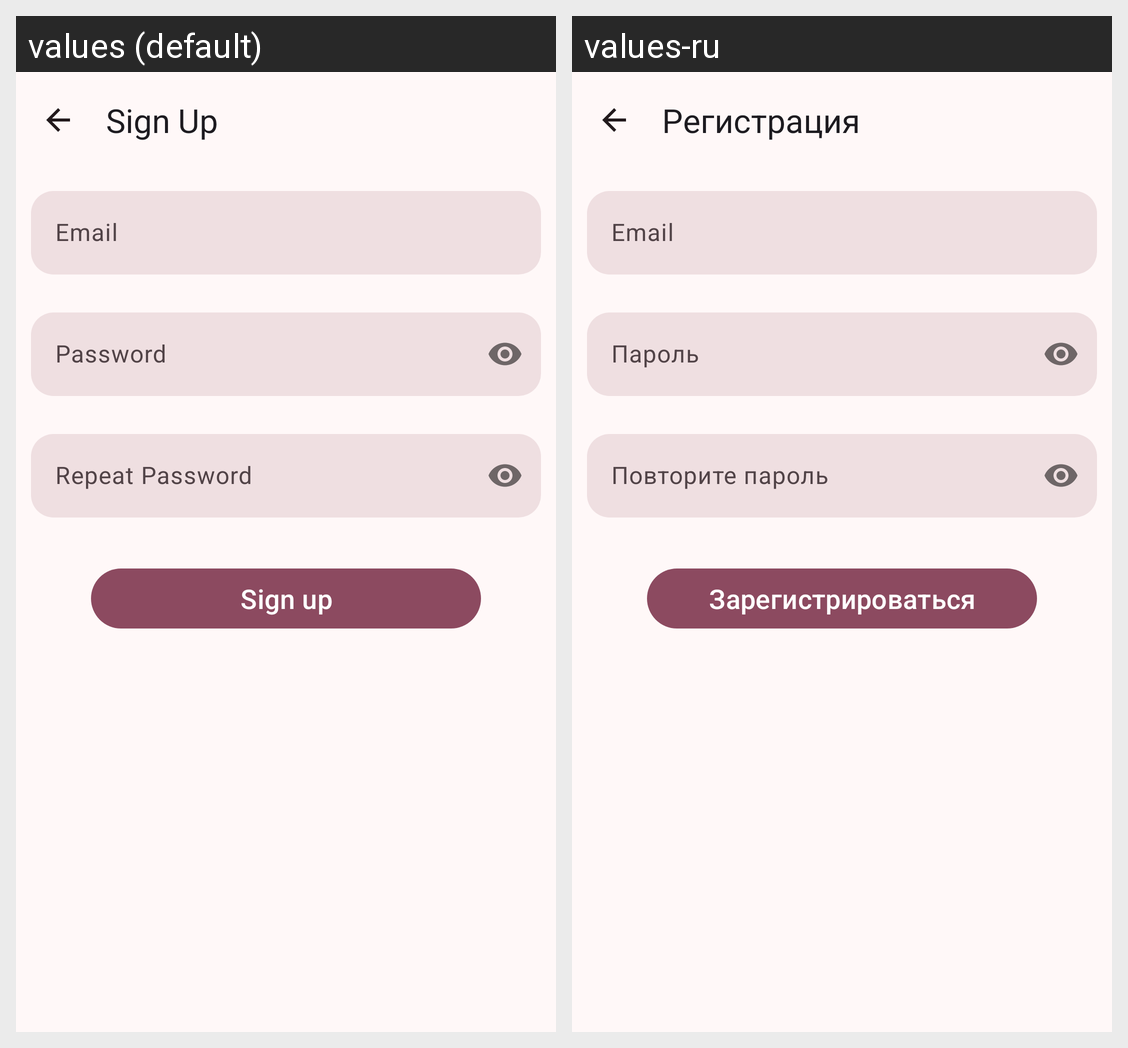

This grid shows one Android layout under two languages. Give, for every string resource on the screen, its name, the default text and each shown locale's text.
Android screen res/layout/fragment_sign_up.xml rendered under 2 locales, left to right: values (default), values-ru. Device: Nexus 5 (rendered at 1080×1920; each locale shown at half size, 540×960, under a caption strip naming it); theme Theme.MIREAScanner.
Strings drawn on this screen, with the default value and each locale's value (text and hints the layout hard-codes, and strings that could not be matched under every locale, appear in the picture but are not listed):

title_sign_up
  values: Sign Up
  values-ru: Регистрация

text_sign_up
  values: Sign up
  values-ru: Зарегистрироваться
